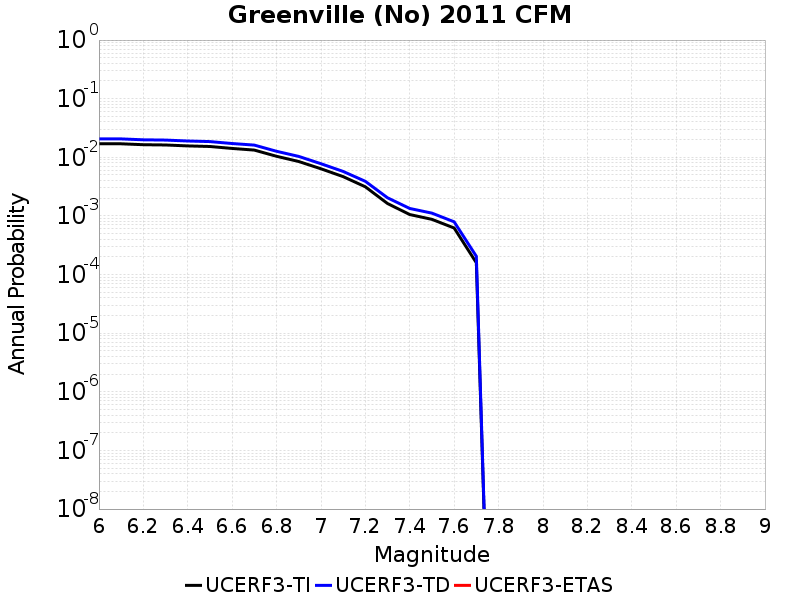

The table this chart was drawn from, first rows:
Magnitude, UCERF3-TI Prob, UCERF3-TD Prob, UCERF3-ETAS Prob
6.0, 0.017, 0.02061, 0.0
6.1, 0.017, 0.02061, 0.0
6.2, 0.0164, 0.01988, 0.0
6.3, 0.01623, 0.01968, 0.0
6.4, 0.01565, 0.01897, 0.0
6.5, 0.01529, 0.01854, 0.0
6.6, 0.01417, 0.01718, 0.0
6.7, 0.01328, 0.01615, 0.0
6.8, 0.01041, 0.01267, 0.0
6.9, 0.00848, 0.01036, 0.0
7.0, 0.006373, 0.007777, 0.0
7.1, 0.004683, 0.005741, 0.0
7.2, 0.00314, 0.003894, 0.0
7.3, 0.001627, 0.002039, 0.0
7.4, 0.001056, 0.001341, 0.0
7.5, 8.743095E-4, 0.001116, 0.0
7.6, 6.2258187E-4, 7.9367345E-4, 0.0
7.7, 1.5894524E-4, 2.0473769E-4, 0.0
